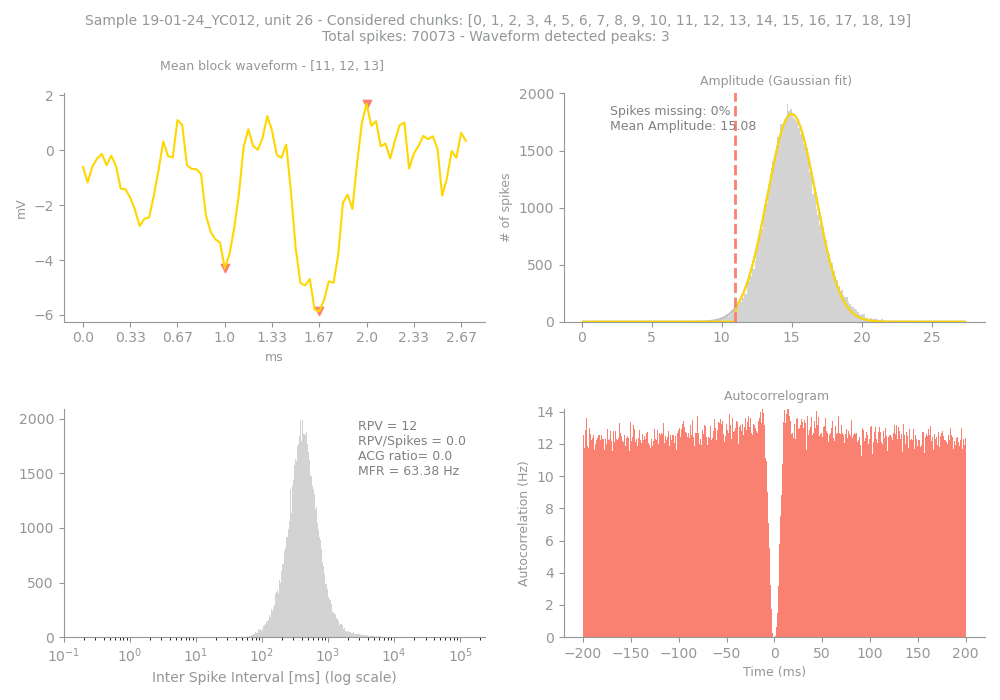

The table this chart was drawn from, first rows:
Sample, Unit, PeakChUnit, SpikesUnit, GoodChunks, GoodChunksList, WvfChunks, WvfChunksList, SpikesBlock, PercMissingSpikesBlock, MFRBlockHz, MeanAmpBlock, RPVBlock, FpBlockFancy, FpBlockSimple, ACGViolationRatio, WvfPeaksBlock, PeaksBlock_x, PeaksBlock_y, BigPkNegBlock
19-01-24_YC012, 26, 67, 70073, 20, [0, 1, 2, 3, 4, 5, 6, 7, 8, 9, 10, 11, 1…, 3, [11, 12, 13], 70073, 0, 63.38, 15.08, 12, 0.0, 0.0, 0.0, 3, [30, 50, 60], [-4.298828, -5.8671875, 1.6875], 1
